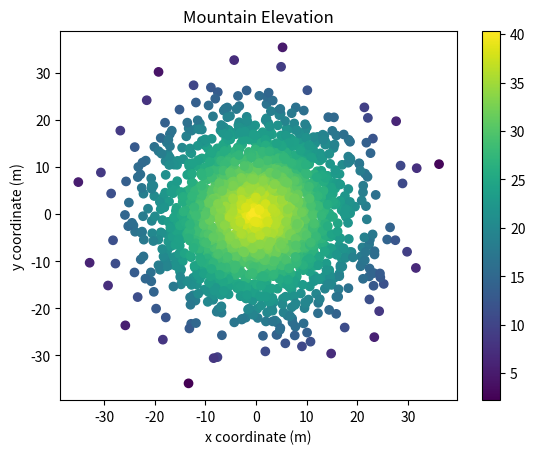

Write Python code to recreate this figure.
#!/usr/bin/env python3
import numpy as np
import matplotlib.pyplot as plt

np.random.seed(5)

x = np.random.randn(2000) * 10
y = np.random.randn(2000) * 10
z = np.random.rand(2000) + 40 - np.sqrt(np.square(x) + np.square(y))

p = plt.scatter(x, y, c=z)
plt.xlabel('x coordinate (m)')
plt.ylabel('y coordinate (m)')
plt.title("Mountain Elevation")
plt.colorbar(p)

plt.show()
